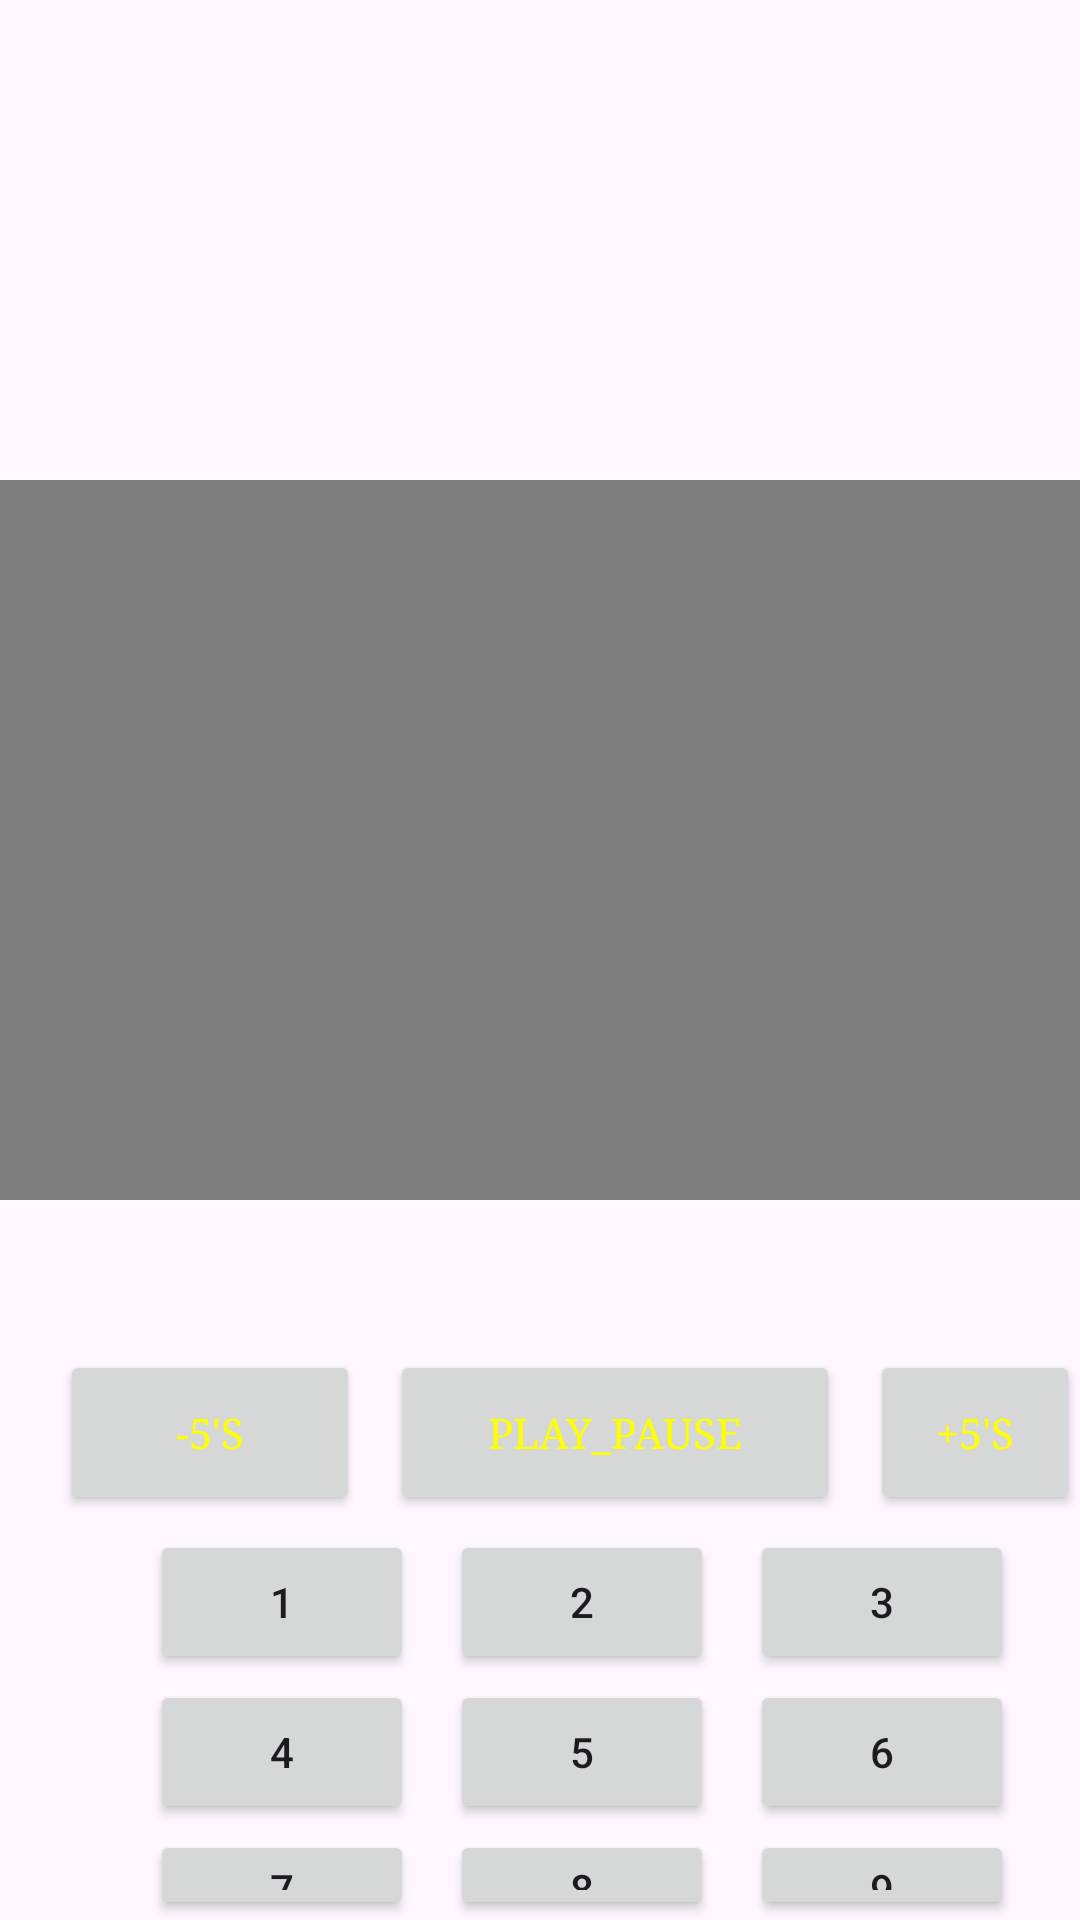

The Android layout XML behind this screen, and the referenced resources:
<!-- AndroidManifest.xml: application theme Theme._3formasDeVideosYCamara -->
<!-- res/layout/activity_main3.xml -->
<?xml version="1.0" encoding="utf-8"?>
<RelativeLayout xmlns:android="http://schemas.android.com/apk/res/android"
    xmlns:app="http://schemas.android.com/apk/res-auto"
    xmlns:tools="http://schemas.android.com/tools"
    android:id="@+id/main"
    android:background="@drawable/img"
    android:layout_width="match_parent"
    android:layout_height="match_parent"
    tools:context=".MainActivity3">
    <Button
        android:id="@+id/menu"
        android:layout_width="100dp"
        android:layout_height="55dp"
        android:layout_marginStart="20dp"
        android:layout_marginTop="670dp"
        android:textColor="#FFFF00"
        android:fontFamily="serif"
        android:text="Menu" />



    <VideoView
        android:id="@+id/video2"
        android:layout_width="match_parent"
        android:layout_height="240dp"
        android:layout_marginTop="160dp"/>


    <TextView
        android:id="@+id/nombre"
        android:layout_width="wrap_content"
        android:layout_height="wrap_content"
        android:layout_marginTop="400dp"
        android:layout_marginStart="90dp"
        android:textColor="#FF33CC"
        android:textAlignment="center"
        android:background="@color/black"
        android:textSize="50px"/>

    <Button
        android:id="@+id/play_pause"
        android:layout_width="150dp"
        android:layout_height="55dp"
        android:layout_marginStart="130dp"
        android:layout_marginTop="450dp"
        android:textColor="#FFFF00"
        android:fontFamily="serif"
        android:text="play_pause" />
    <Button
        android:id="@+id/Atrasar"
        android:layout_width="100dp"
        android:layout_height="55dp"
        android:layout_marginStart="20dp"
        android:layout_marginTop="450dp"
        android:textColor="#FFFF00"
        android:fontFamily="serif"
        android:text="-5's" />
    <Button
        android:id="@+id/Adelantar"
        android:layout_width="1000dp"
        android:layout_height="55dp"
        android:layout_marginStart="290dp"
        android:layout_marginTop="450dp"
        android:textColor="#FFFF00"
        android:fontFamily="serif"
        android:text="+5's" />

    <Button
        android:id="@+id/b1"
        android:layout_width="wrap_content"
        android:layout_height="wrap_content"
        android:layout_marginStart="50dp"
        android:layout_marginTop="510dp"
        android:text="1" />

    <Button
        android:id="@+id/b2"
        android:layout_width="wrap_content"
        android:layout_height="wrap_content"
        android:layout_marginStart="150dp"
        android:layout_marginTop="510dp"
        android:text="2" />
    <Button
        android:id="@+id/b3"
        android:layout_width="wrap_content"
        android:layout_height="wrap_content"
        android:layout_marginStart="250dp"
        android:layout_marginTop="510dp"
        android:text="3" />
    <Button
        android:id="@+id/b4"
        android:layout_width="wrap_content"
        android:layout_height="wrap_content"
        android:layout_marginStart="50dp"
        android:layout_marginTop="560dp"
        android:text="4" />
    <Button
        android:id="@+id/b5"
        android:layout_width="wrap_content"
        android:layout_height="wrap_content"
        android:layout_marginStart="150dp"
        android:layout_marginTop="560dp"
        android:text="5" />
    <Button
        android:id="@+id/b6"
        android:layout_width="wrap_content"
        android:layout_height="wrap_content"
        android:layout_marginStart="250dp"
        android:layout_marginTop="560dp"
        android:text="6" />
    <Button
        android:id="@+id/b7"
        android:layout_width="wrap_content"
        android:layout_height="wrap_content"
        android:layout_marginStart="50dp"
        android:layout_marginTop="610dp"
        android:text="7" />
    <Button
        android:id="@+id/b8"
        android:layout_width="wrap_content"
        android:layout_height="wrap_content"
        android:layout_marginStart="150dp"
        android:layout_marginTop="610dp"
        android:text="8" />
    <Button
        android:id="@+id/b9"
        android:layout_width="wrap_content"
        android:layout_height="wrap_content"
        android:layout_marginStart="250dp"
        android:layout_marginTop="610dp"
        android:text="9" />

</RelativeLayout>
<!-- resources referenced by this layout -->
<resources>
  <style name="Theme._3formasDeVideosYCamara" parent="Base.Theme._3formasDeVideosYCamara" />
  <style name="Base.Theme._3formasDeVideosYCamara" parent="Theme.Material3.DayNight.NoActionBar">
          
          
      </style>
  <!-- not gathered from this repository: default colours our renderer supplied (Android Studio template values) -->
  <color name="black">#FF000000</color>
</resources>
